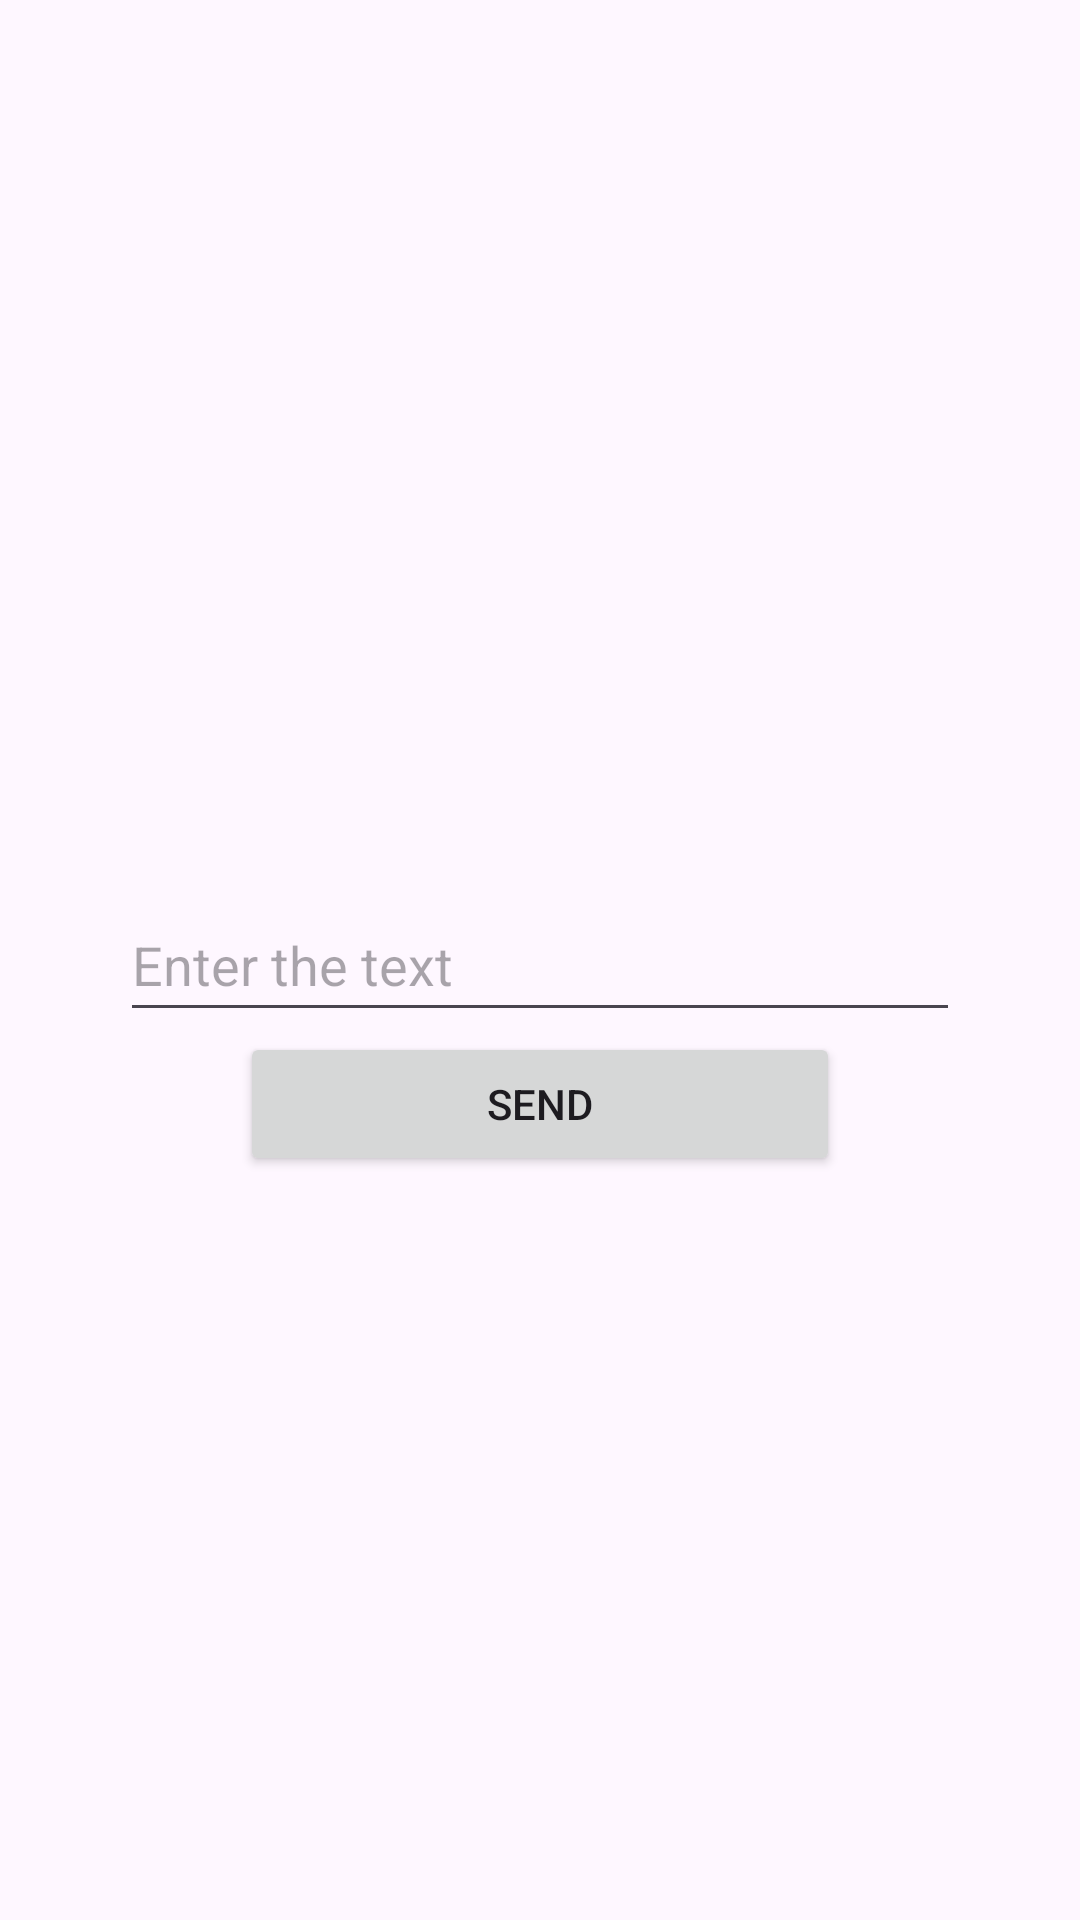

Here is an Android app screen rendered from its layout file. Give the layout XML and the strings, colors and styles it references.
<!-- AndroidManifest.xml: application theme Theme.Homework333333 -->
<!-- res/layout/fragment_active.xml -->
<?xml version="1.0" encoding="utf-8"?>
<FrameLayout xmlns:android="http://schemas.android.com/apk/res/android"
    xmlns:tools="http://schemas.android.com/tools"
    android:layout_width="match_parent"
    android:layout_height="match_parent"
    tools:context=".ActiveFragment">

    <EditText
        android:id="@+id/editText"
        android:layout_width="match_parent"
        android:layout_marginHorizontal="40dp"
        android:layout_height="wrap_content"
        android:layout_gravity="center"
        android:hint="@string/enter_the_text"
        android:minHeight="48dp" />

    <Button
        android:id="@+id/sendButton"
        android:layout_width="200sp"
        android:layout_height="wrap_content"
        android:layout_gravity="center"
        android:text="@string/send"
        android:layout_marginTop="48dp"/>

</FrameLayout>
<!-- resources referenced by this layout -->
<resources>
  <string name="enter_the_text">Enter the text</string>
  <string name="send">Send</string>
  <style name="Theme.Homework333333" parent="Base.Theme.Homework333333" />
  <style name="Base.Theme.Homework333333" parent="Theme.Material3.DayNight.NoActionBar">
          
          
      </style>
</resources>
